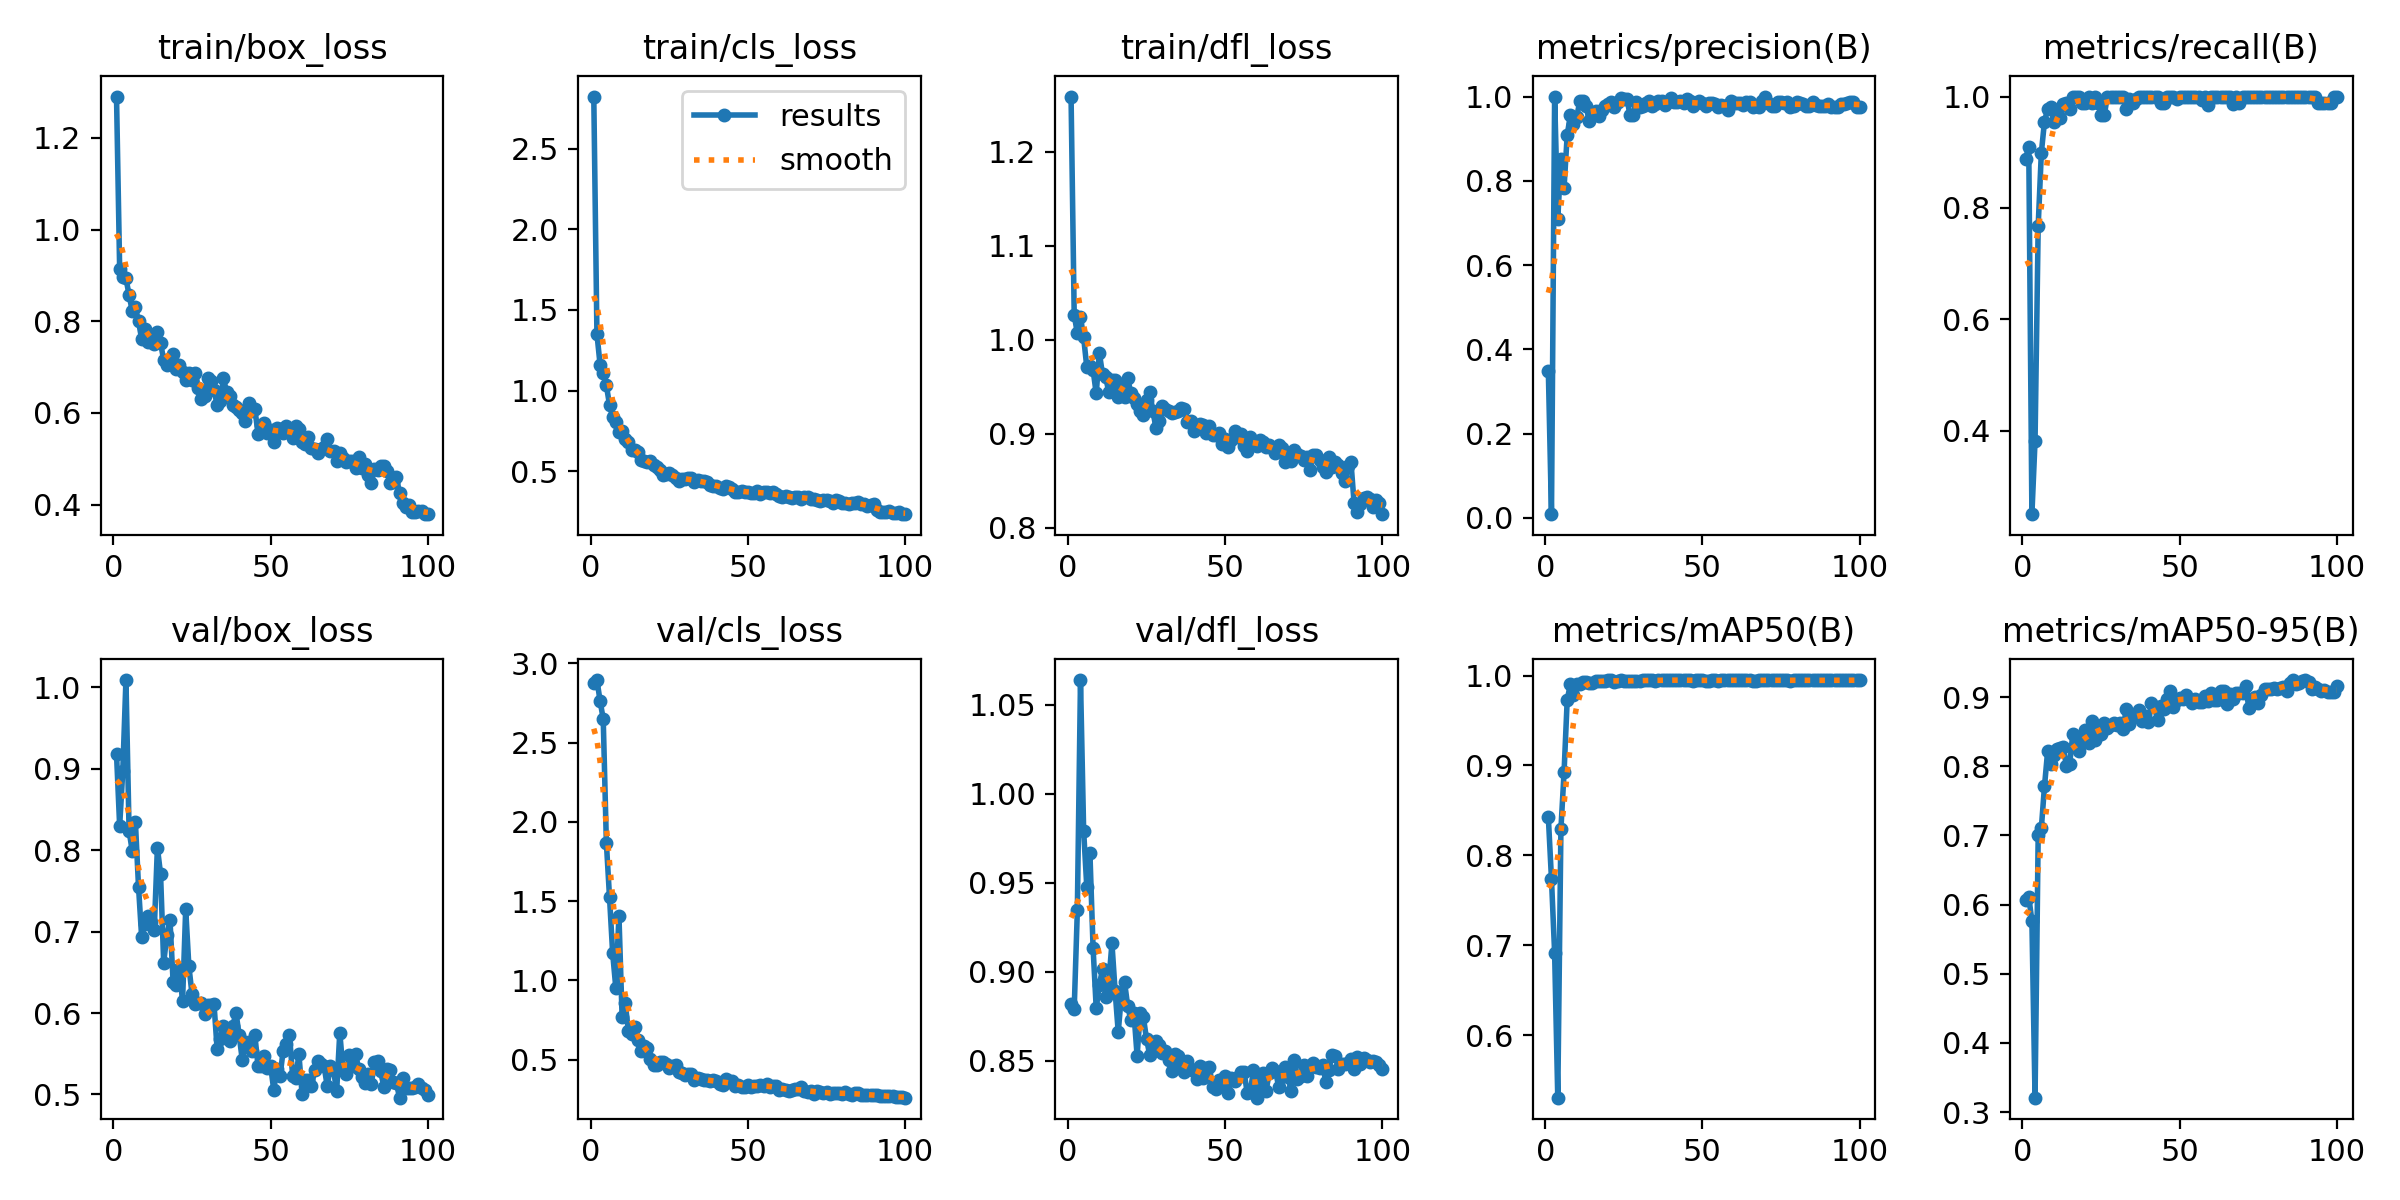

The table this chart was drawn from, first rows:
epoch, time, train/box_loss, train/cls_loss, train/dfl_loss, metrics/precision(B), metrics/recall(B), metrics/mAP50(B), metrics/mAP50-95(B), val/box_loss, val/cls_loss, val/dfl_loss, lr/pg0, lr/pg1, lr/pg2
1, 110.3, 1.29, 2.822, 1.259, 0.3488, 0.8876, 0.8426, 0.606, 0.9182, 2.877, 0.8821, 0.00036, 0.00036, 0.00036
2, 214.6, 0.9142, 1.352, 1.026, 0.00883, 0.9101, 0.7737, 0.6113, 0.8297, 2.894, 0.8792, 0.0007327, 0.0007327, 0.0007327
3, 319.3, 0.8964, 1.161, 1.007, 1, 0.25, 0.6918, 0.5762, 0.8975, 2.763, 0.9346, 0.001098, 0.001098, 0.001098
4, 422, 0.8937, 1.108, 1.024, 0.7094, 0.382, 0.5307, 0.3208, 1.009, 2.649, 1.064, 0.001455, 0.001455, 0.001455
5, 526.6, 0.8572, 1.033, 1.002, 0.8507, 0.768, 0.8293, 0.7012, 0.8237, 1.869, 0.9793, 0.001806, 0.001806, 0.001806
6, 629.9, 0.8226, 0.9116, 0.9709, 0.7834, 0.8989, 0.8924, 0.7105, 0.7988, 1.525, 0.9478, 0.001901, 0.001901, 0.001901
7, 733.3, 0.8301, 0.8385, 0.9725, 0.9088, 0.9551, 0.973, 0.771, 0.8347, 1.171, 0.9665, 0.001881, 0.001881, 0.001881
8, 835.3, 0.7999, 0.8053, 0.968, 0.955, 0.9775, 0.9902, 0.8218, 0.7551, 0.9533, 0.9135, 0.001861, 0.001861, 0.001861
9, 937.3, 0.7611, 0.7426, 0.9428, 0.9357, 0.9808, 0.9782, 0.8028, 0.6927, 1.406, 0.8795, 0.001842, 0.001842, 0.001842
10, 1039, 0.7832, 0.7474, 0.9858, 0.9505, 0.9551, 0.9902, 0.817, 0.7092, 0.7709, 0.8928, 0.001822, 0.001822, 0.001822
11, 1139, 0.7542, 0.6973, 0.9633, 0.9886, 0.9746, 0.9911, 0.8244, 0.7188, 0.8537, 0.9014, 0.001802, 0.001802, 0.001802
12, 1240, 0.7567, 0.6809, 0.9607, 0.9885, 0.9616, 0.9928, 0.8264, 0.7122, 0.6813, 0.8861, 0.001782, 0.001782, 0.001782
13, 1340, 0.7505, 0.6309, 0.9439, 0.9777, 0.9871, 0.9929, 0.8275, 0.7019, 0.6629, 0.8943, 0.001762, 0.001762, 0.001762
14, 1440, 0.7762, 0.6342, 0.9576, 0.9427, 0.9888, 0.9912, 0.8002, 0.8029, 0.7031, 0.916, 0.001743, 0.001743, 0.001743
15, 12598, 0.7532, 0.6181, 0.9568, 0.956, 0.9775, 0.9917, 0.8035, 0.7709, 0.6255, 0.8894, 0.001723, 0.001723, 0.001723
16, 12714, 0.7153, 0.5689, 0.9391, 0.9645, 1, 0.9938, 0.8461, 0.6616, 0.554, 0.8662, 0.001703, 0.001703, 0.001703
17, 12814, 0.7043, 0.5611, 0.9524, 0.9548, 1, 0.9936, 0.8277, 0.6954, 0.5844, 0.8866, 0.001683, 0.001683, 0.001683
18, 12921, 0.7176, 0.5608, 0.9394, 0.9673, 1, 0.9943, 0.8226, 0.7144, 0.5746, 0.8943, 0.001663, 0.001663, 0.001663
19, 13023, 0.7277, 0.5668, 0.959, 0.9784, 0.9888, 0.9944, 0.8431, 0.6383, 0.5059, 0.8809, 0.001644, 0.001644, 0.001644
20, 13125, 0.6965, 0.5368, 0.9432, 0.9823, 0.9888, 0.9948, 0.8532, 0.6349, 0.4684, 0.8729, 0.001624, 0.001624, 0.001624
21, 13227, 0.7049, 0.5253, 0.9384, 0.9873, 1, 0.9947, 0.8344, 0.6538, 0.4663, 0.8767, 0.001604, 0.001604, 0.001604
22, 13329, 0.6892, 0.5109, 0.9319, 0.9741, 0.9888, 0.9932, 0.8655, 0.6144, 0.4839, 0.8529, 0.001584, 0.001584, 0.001584
23, 13432, 0.6708, 0.4796, 0.9241, 0.9878, 1, 0.9939, 0.8378, 0.7274, 0.4846, 0.877, 0.001564, 0.001564, 0.001564
24, 13534, 0.6865, 0.4823, 0.9204, 0.9963, 0.9888, 0.9947, 0.8547, 0.658, 0.4693, 0.8744, 0.001545, 0.001545, 0.001545
25, 13635, 0.6726, 0.4919, 0.9362, 0.9932, 0.9663, 0.9939, 0.8465, 0.6235, 0.4474, 0.8622, 0.001525, 0.001525, 0.001525
26, 13736, 0.6874, 0.4751, 0.9444, 0.9946, 0.9663, 0.994, 0.8631, 0.6116, 0.4569, 0.8535, 0.001505, 0.001505, 0.001505
27, 13838, 0.6546, 0.4614, 0.9241, 0.9554, 1, 0.9936, 0.8553, 0.6127, 0.4676, 0.8566, 0.001485, 0.001485, 0.001485
28, 13939, 0.6301, 0.4429, 0.9064, 0.957, 0.9992, 0.9938, 0.8592, 0.6118, 0.4239, 0.8612, 0.001465, 0.001465, 0.001465
29, 14040, 0.6371, 0.4503, 0.9137, 0.9863, 1, 0.9942, 0.8632, 0.5986, 0.4169, 0.859, 0.001446, 0.001446, 0.001446
30, 14142, 0.6751, 0.4509, 0.9293, 0.9757, 1, 0.9943, 0.8598, 0.6093, 0.4042, 0.8543, 0.001426, 0.001426, 0.001426
31, 14243, 0.6688, 0.4574, 0.9267, 0.9769, 1, 0.9947, 0.8628, 0.6097, 0.409, 0.8556, 0.001406, 0.001406, 0.001406
32, 14345, 0.6498, 0.4584, 0.9243, 0.9857, 1, 0.9946, 0.8543, 0.6112, 0.4089, 0.8505, 0.001386, 0.001386, 0.001386
33, 14448, 0.6179, 0.4349, 0.9224, 0.99, 0.9775, 0.9947, 0.8831, 0.5556, 0.3717, 0.8443, 0.001366, 0.001366, 0.001366
34, 14550, 0.6253, 0.4439, 0.9227, 0.9779, 0.9947, 0.9946, 0.8608, 0.5685, 0.3809, 0.8537, 0.001347, 0.001347, 0.001347
35, 14651, 0.6757, 0.4424, 0.9241, 0.9831, 0.9888, 0.9944, 0.8747, 0.5842, 0.3785, 0.8526, 0.001327, 0.001327, 0.001327
36, 14752, 0.6454, 0.4398, 0.9273, 0.9888, 0.9955, 0.9947, 0.8741, 0.5768, 0.3727, 0.8477, 0.001307, 0.001307, 0.001307
37, 14854, 0.6375, 0.4348, 0.9258, 0.9885, 1, 0.9948, 0.8809, 0.5653, 0.3732, 0.8435, 0.001287, 0.001287, 0.001287
38, 14956, 0.6173, 0.4173, 0.9128, 0.9794, 1, 0.9947, 0.8654, 0.5846, 0.3647, 0.8499, 0.001267, 0.001267, 0.001267
39, 15056, 0.613, 0.4108, 0.914, 0.9875, 1, 0.9949, 0.8732, 0.6001, 0.3698, 0.8455, 0.001248, 0.001248, 0.001248
40, 15158, 0.6074, 0.4108, 0.9024, 0.997, 1, 0.995, 0.8642, 0.5727, 0.3635, 0.8443, 0.001228, 0.001228, 0.001228
41, 15259, 0.5994, 0.396, 0.9067, 0.9864, 1, 0.9949, 0.8915, 0.5422, 0.3447, 0.8399, 0.001208, 0.001208, 0.001208
42, 15361, 0.5825, 0.389, 0.9099, 0.9873, 1, 0.995, 0.8863, 0.5638, 0.3416, 0.8468, 0.001188, 0.001188, 0.001188
43, 15462, 0.622, 0.412, 0.9092, 0.9886, 1, 0.995, 0.8665, 0.5646, 0.3792, 0.8406, 0.001168, 0.001168, 0.001168
44, 15563, 0.6042, 0.4022, 0.9011, 0.9843, 0.9888, 0.9948, 0.8871, 0.5534, 0.3619, 0.8457, 0.001149, 0.001149, 0.001149
45, 15663, 0.6083, 0.391, 0.9084, 0.9931, 0.9888, 0.9948, 0.8828, 0.5726, 0.3638, 0.8465, 0.001129, 0.001129, 0.001129
46, 15764, 0.5545, 0.3703, 0.8991, 0.9886, 1, 0.995, 0.8975, 0.5348, 0.334, 0.8351, 0.001109, 0.001109, 0.001109
47, 15865, 0.5728, 0.3722, 0.8989, 0.9764, 1, 0.9941, 0.9095, 0.5349, 0.34, 0.8339, 0.001089, 0.001089, 0.001089
48, 15965, 0.5771, 0.3765, 0.9004, 0.9855, 1, 0.9948, 0.8865, 0.5467, 0.328, 0.8391, 0.001069, 0.001069, 0.001069
49, 16066, 0.5552, 0.37, 0.8893, 0.9888, 0.9953, 0.9949, 0.8957, 0.533, 0.3293, 0.8368, 0.00105, 0.00105, 0.00105
50, 16166, 0.5619, 0.3747, 0.8947, 0.9844, 1, 0.9949, 0.8994, 0.5352, 0.3378, 0.8416, 0.00103, 0.00103, 0.00103
51, 16269, 0.5368, 0.3663, 0.8853, 0.9767, 1, 0.9941, 0.897, 0.5055, 0.3299, 0.8317, 0.00101, 0.00101, 0.00101
52, 16372, 0.5665, 0.3661, 0.8932, 0.9852, 1, 0.9944, 0.9032, 0.5314, 0.3329, 0.8401, 0.0009902, 0.0009902, 0.0009902
53, 16474, 0.5656, 0.3755, 0.9025, 0.9851, 1, 0.9948, 0.8979, 0.5227, 0.3322, 0.8387, 0.0009704, 0.0009704, 0.0009704
54, 16574, 0.5556, 0.359, 0.896, 0.9821, 1, 0.9948, 0.8923, 0.554, 0.3398, 0.8407, 0.0009506, 0.0009506, 0.0009506
55, 16675, 0.5722, 0.3716, 0.8992, 0.9763, 1, 0.9943, 0.8968, 0.5617, 0.333, 0.8438, 0.0009308, 0.0009308, 0.0009308
56, 16775, 0.5652, 0.3699, 0.8867, 0.9792, 1, 0.9947, 0.8937, 0.573, 0.3458, 0.8439, 0.000911, 0.000911, 0.000911
57, 16876, 0.5456, 0.3637, 0.8814, 0.9779, 0.9932, 0.9947, 0.893, 0.523, 0.3275, 0.8322, 0.0008912, 0.0008912, 0.0008912
58, 16976, 0.5712, 0.3692, 0.896, 0.967, 1, 0.9946, 0.9013, 0.5202, 0.3304, 0.8325, 0.0008714, 0.0008714, 0.0008714
59, 17077, 0.5649, 0.3621, 0.8927, 0.9887, 0.9855, 0.9948, 0.8938, 0.5495, 0.3355, 0.8447, 0.0008516, 0.0008516, 0.0008516
60, 17181, 0.5373, 0.3449, 0.887, 0.9851, 1, 0.9948, 0.9058, 0.5009, 0.3078, 0.8293, 0.0008318, 0.0008318, 0.0008318
... 40 more rows
